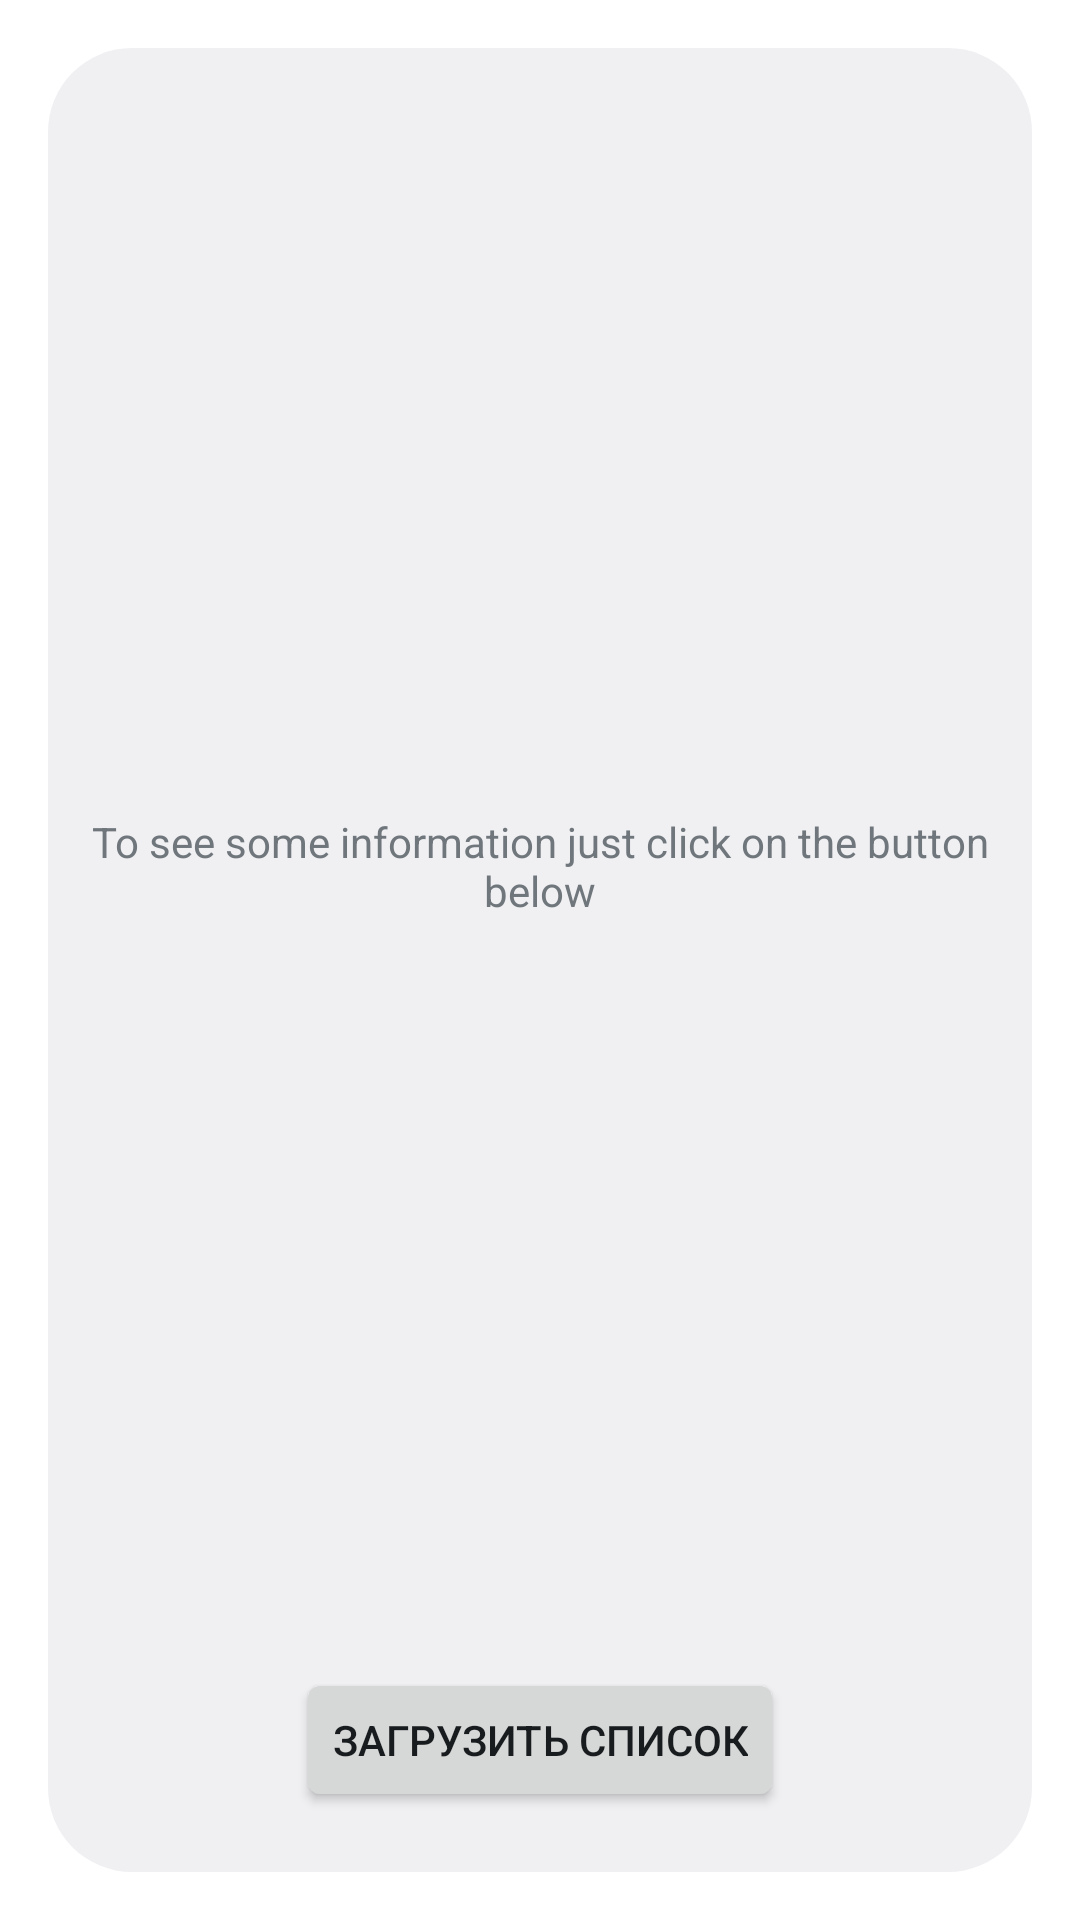

The Android layout XML behind this screen, and the referenced resources:
<!-- AndroidManifest.xml: application theme AppTheme -->
<!-- res/layout/activity_main.xml -->
<?xml version="1.0" encoding="utf-8"?>
<androidx.constraintlayout.widget.ConstraintLayout xmlns:android="http://schemas.android.com/apk/res/android"
    xmlns:app="http://schemas.android.com/apk/res-auto"
    xmlns:tools="http://schemas.android.com/tools"
    android:layout_width="match_parent"
    android:layout_height="match_parent"
    tools:context=".MainActivity">


    <FrameLayout
        android:id="@+id/container"
        android:layout_width="match_parent"
        android:layout_height="0dp"
        android:paddingBottom="5dp"
        app:layout_constraintEnd_toEndOf="parent"
        app:layout_constraintStart_toStartOf="parent"
        app:layout_constraintTop_toTopOf="parent">

    </FrameLayout>


    <TextView
        android:id="@+id/info"
        android:layout_width="wrap_content"
        android:layout_height="wrap_content"
        android:textAlignment="center"
        android:text="To see some information just click on the button below"
        app:layout_constraintBottom_toTopOf="@+id/button"
        app:layout_constraintEnd_toEndOf="parent"
        app:layout_constraintStart_toStartOf="parent"
        app:layout_constraintTop_toBottomOf="@+id/container" />


    <Button
        android:id="@+id/button"
        android:layout_width="wrap_content"
        android:layout_height="wrap_content"
        android:text="Загрузить список"
        android:layout_marginBottom="20dp"
        app:layout_constraintBottom_toBottomOf="parent"
        app:layout_constraintEnd_toEndOf="parent"
        app:layout_constraintStart_toStartOf="parent"
        />



</androidx.constraintlayout.widget.ConstraintLayout>
<!-- resources referenced by this layout -->
<resources>
  <style name="AppTheme" parent="android:Theme.DeviceDefault.Light.Dialog">
          
          <item name="colorPrimary">@color/colorPrimary</item>
          <item name="colorPrimaryDark">@color/colorPrimaryDark</item>
          <item name="colorAccent">@color/colorAccent</item>
      </style>
  <!-- not gathered from this repository: default colours our renderer supplied (Android Studio template values) -->
  <color name="colorPrimary">#FF6200EE</color>
  <color name="colorPrimaryDark">#FF3700B3</color>
  <color name="colorAccent">#FF03DAC5</color>
</resources>
